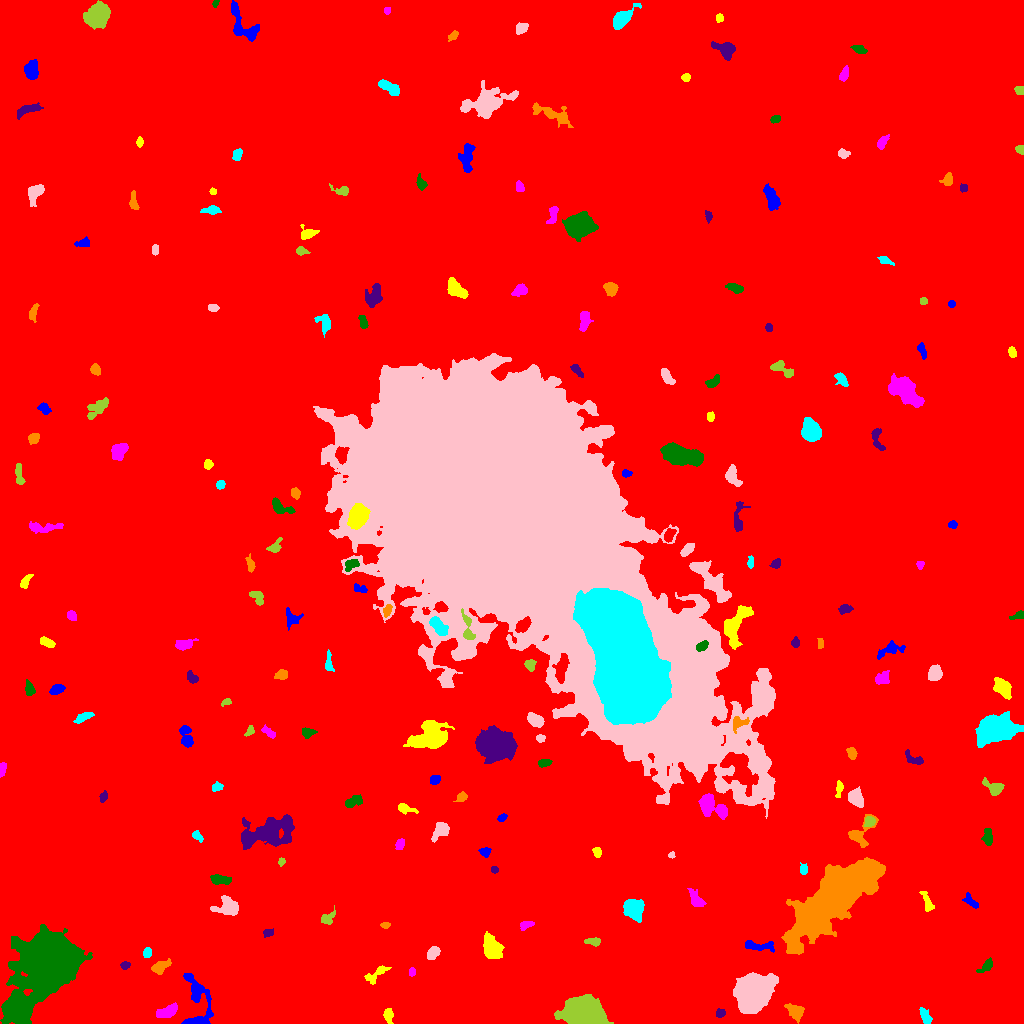

The file beside this chart, header and first rows:
ID, X, Y, A, B, theta, total_flux, mu_max, mu_median, mu_mean, R_fwhm, R_e, R10, R90, x_start, x_end, y_start, y_end, area, greylevel
0, 516, 501.1, 301.9, 298.5, -0.4562, 2186809, 17.0, 2.0, 2.419, 55.21, 239.7, 90.81, 394.5, 0, 1023, 0, 1023, 903838, 2.419
1, 195.5, 1.222, 4.812, 1.165, 0.05142, 662.0, 18.0, 6.0, 6.896, 3.29, 2.764, 0.9772, 4.549, 184, 205, 0, 5, 96, 17.9
2, 388.6, 8.065, 3.783, 2.281, -1.519, 232.0, 4.0, 2.0, 1.856, 5.078, 3.613, 1.262, 5.499, 383, 393, 0, 15, 125, 8.856
3, 168.5, 12.22, 5.382, 2.411, 0.4773, 756.0, 9.0, 3.0, 3.316, 4.787, 4.26, 1.693, 6.864, 156, 177, 6, 21, 228, 10.32
4, 16.3, 14.79, 4.78, 4.548, 0.03225, 15887, 95.0, 26.0, 33.24, 6.482, 5.863, 2.326, 9.723, 4, 29, 3, 28, 478, 49.24
5, 720.5, 10.44, 2.47, 2.07, 0.3759, 169.0, 4.0, 2.0, 2.139, 4.146, 2.764, 1.128, 4.26, 716, 725, 6, 15, 79, 9.139
6, 796.1, 11.01, 4.454, 3.109, -0.8604, 522.0, 7.0, 2.0, 2.33, 3.868, 4.146, 1.493, 7.047, 784, 804, 0, 20, 224, 10.33
7, 925.7, 6.548, 3.982, 2.058, -1.099, 383.0, 6.0, 2.0, 2.623, 4.754, 3.568, 1.382, 5.614, 919, 932, 0, 16, 146, 9.623
8, 753, 30.64, 8.173, 7.114, 0.9989, 31582, 81.0, 16.0, 23.32, 9.474, 9.253, 3.613, 15.93, 733, 778, 10, 51, 1354, 29.32
9, 579.9, 10.83, 8.139, 6.075, 0.02396, 27506, 74.0, 12.0, 23.65, 10.42, 8.556, 3.568, 14.08, 554, 613, 0, 29, 1163, 29.65
10, 525.6, 43.56, 5.191, 3.48, 0.2179, 1389, 10.0, 4.0, 4.314, 6.794, 5.47, 2.111, 8.406, 514, 537, 33, 51, 322, 11.31
11, 197.8, 28.14, 13.71, 5.644, -1.238, 2175, 13.0, 4.0, 4.119, 5.382, 6.817, 2.459, 11.13, 181, 213, 0, 50, 528, 10.12
12, 376.5, 49.67, 7.334, 2.516, 0.6398, 549.0, 6.0, 3.0, 2.859, 5.781, 4.37, 1.693, 6.84, 364, 391, 39, 58, 192, 8.859
13, 411.9, 51.48, 2.261, 1.507, 1.547, 149.0, 4.0, 3.0, 2.569, 3.568, 2.394, 0.9772, 3.523, 409, 415, 47, 56, 58, 11.57
14, 987.1, 57.93, 3.943, 2.059, 0.8465, 275.0, 6.0, 2.0, 2.052, 3.868, 3.038, 1.128, 5.171, 976, 992, 51, 66, 134, 9.052
15, 124.8, 58.01, 2.315, 1.795, 0.2076, 175.0, 5.0, 2.0, 2.465, 3.038, 2.585, 0.9772, 4.068, 120, 130, 54, 62, 71, 10.46
16, 160.2, 56.58, 4.973, 2.566, 0.504, 923.0, 11.0, 4.0, 4.858, 4.549, 4.334, 1.693, 6.864, 151, 171, 49, 65, 190, 10.86
17, 147.2, 70.59, 2.396, 2.008, 1.128, 385.0, 8.0, 5.0, 4.583, 4.184, 2.821, 1.128, 4.297, 143, 151, 66, 76, 84, 11.58
18, 433, 70.23, 3.854, 2.142, 0.918, 319.0, 4.0, 2.0, 2.185, 5.614, 3.7, 1.493, 5.47, 427, 440, 64, 77, 146, 10.18
19, 592.9, 81.84, 4.119, 1.915, -0.05473, 372.0, 5.0, 3.0, 3.292, 5.232, 3.613, 1.493, 5.323, 584, 600, 77, 86, 113, 9.292
20, 534.4, 69.16, 3.302, 1.396, -1.541, 87.0, 2.0, 1.0, 0.8447, 4.549, 2.585, 1.128, 4.222, 530, 538, 64, 78, 103, 8.845
21, 758.1, 77.51, 8.621, 2.327, -0.08469, 659.0, 6.0, 3.0, 2.955, 6.604, 4.82, 1.784, 7.421, 745, 774, 71, 83, 223, 11.96
22, 492.1, 75.57, 5.889, 3.8, -1.07, 3360, 20.0, 8.0, 8.421, 7.203, 5.971, 2.326, 9.373, 483, 504, 65, 92, 399, 14.42
23, 525.8, 98.59, 3.476, 1.887, 0.3157, 216.0, 4.0, 2.0, 2.077, 4.618, 3.141, 1.262, 4.951, 520, 534, 93, 102, 104, 9.077
24, 49.13, 61.08, 14.98, 11.18, 0.9345, 95374, 147.0, 10.0, 22.89, 10.14, 13.15, 4.687, 26.18, 0, 92, 0, 99, 4166, 28.89
25, 267.9, 90.61, 2.513, 1.778, 0.2655, 151.0, 4.0, 2.0, 1.887, 3.742, 2.646, 0.9772, 4.184, 263, 273, 86, 95, 80, 8.887
26, 385.3, 98.58, 2.335, 1.322, 0.05087, 144.0, 5.0, 2.0, 2.483, 2.932, 2.257, 0.7979, 3.523, 380, 390, 95, 101, 58, 9.483
27, 633.4, 114.4, 4.936, 4.326, -0.9211, 3195, 18.0, 7.0, 8.364, 7.269, 5.809, 2.326, 9.236, 623, 644, 101, 124, 382, 14.36
28, 227.6, 116.6, 6.223, 4.651, -0.1367, 596.0, 5.0, 2.0, 1.748, 4.754, 5.499, 2.111, 8.813, 210, 238, 108, 128, 341, 8.748
29, 327.7, 105.2, 4.421, 2.723, 0.7253, 205.0, 3.0, 1.0, 1.454, 4.297, 3.568, 1.382, 5.754, 321, 335, 99, 118, 141, 8.454
30, 575.7, 109.6, 2.048, 1.814, -0.4303, 193.0, 7.0, 2.0, 2.681, 2.706, 2.394, 0.7979, 3.909, 571, 580, 105, 114, 72, 9.681
31, 971.1, 121.6, 4.513, 2.019, -0.7505, 210.0, 4.0, 1.0, 1.628, 4.406, 3.338, 1.262, 5.47, 962, 978, 115, 131, 129, 8.628
32, 927.7, 120.2, 5.815, 1.961, -1.203, 211.0, 4.0, 1.0, 1.388, 3.909, 3.385, 1.262, 5.89, 919, 934, 112, 132, 152, 8.388
33, 696.4, 123.5, 5.367, 2.621, -0.9317, 377.0, 5.0, 2.0, 1.923, 4.334, 4.222, 1.596, 6.77, 687, 706, 117, 135, 196, 8.923
34, 219.7, 143.9, 5.118, 2.033, -0.121, 419.0, 6.0, 2.0, 2.315, 4.853, 3.868, 1.382, 6.129, 210, 231, 139, 149, 181, 10.31
35, 494.2, 153.7, 1.722, 1.62, -0.4118, 123.0, 5.0, 2.0, 2.365, 2.706, 2.111, 0.7979, 3.385, 491, 498, 150, 157, 52, 9.365
36, 833.3, 124.8, 22.55, 7.742, 0.7129, 77966, 92.0, 9.0, 18.22, 12.74, 14.86, 5.528, 27.61, 781, 885, 69, 166, 4278, 24.22
37, 803.5, 153.9, 2.667, 1.919, -1.487, 162.0, 4.0, 2.0, 1.976, 4.068, 2.821, 1.128, 4.478, 800, 807, 149, 161, 82, 8.976
38, 671.7, 168, 1.464, 1.263, -0.6543, 75.0, 7.0, 1.5, 1.786, 1.382, 1.596, 0.5642, 2.585, 668, 675, 165, 172, 42, 9.786
39, 281.3, 161.8, 2.031, 1.508, 1.312, 175.0, 8.0, 3.0, 3.302, 2.646, 2.111, 0.7979, 3.478, 278, 285, 157, 166, 53, 11.3
40, 728.3, 179, 4.183, 2.559, -1.445, 514.0, 6.0, 3.0, 3.274, 5.698, 3.949, 1.596, 6.103, 723, 736, 169, 188, 157, 13.27
41, 485.1, 171.7, 2.544, 2.314, 0.1594, 383.0, 8.0, 4.0, 3.99, 3.989, 2.985, 1.128, 4.754, 478, 491, 166, 176, 96, 9.99
42, 597, 171.3, 2.643, 1.796, -1.414, 192.0, 4.0, 3.0, 2.313, 4.334, 2.821, 1.128, 4.184, 592, 601, 166, 176, 83, 9.313
43, 400.2, 179.6, 2.761, 1.914, 1.145, 298.0, 7.0, 3.0, 3.17, 3.432, 2.877, 1.128, 4.618, 395, 404, 174, 185, 94, 11.17
44, 987.6, 185.7, 4.109, 2.106, -1.483, 248.0, 4.0, 1.0, 1.642, 4.687, 3.478, 1.382, 5.836, 981, 992, 178, 195, 151, 8.642
45, 269.1, 192.1, 12.7, 6.009, 0.2477, 6554, 23.0, 4.0, 5.79, 6.58, 8.722, 3.038, 15.92, 241, 294, 174, 209, 1132, 11.79
46, 858.1, 188.9, 7.29, 4.628, 0.8042, 1237, 16.0, 3.0, 4.137, 4.37, 4.184, 1.596, 7.777, 848, 878, 176, 209, 299, 11.14
47, 197.3, 187.3, 3.239, 1.787, -0.7932, 186.0, 4.0, 2.0, 2.044, 4.184, 2.877, 1.128, 4.514, 192, 203, 181, 193, 91, 9.044
48, 441.1, 193.9, 4.468, 3.143, 0.9146, 792.0, 9.0, 3.0, 3.489, 4.583, 4.222, 1.693, 6.979, 431, 449, 181, 201, 227, 10.49
49, 869.1, 201.7, 2.692, 2.269, 0.47, 346.0, 7.0, 3.0, 3.264, 3.989, 3.141, 1.262, 4.82, 864, 875, 197, 207, 106, 14.26
50, 9.373, 214.4, 8.962, 5.082, -1.566, 2727, 12.0, 5.0, 5.031, 8.234, 7.159, 2.764, 11.31, 0, 21, 185, 229, 542, 11.03
51, 501.8, 205.6, 2.399, 1.602, 0.7131, 147.0, 4.0, 2.0, 2.194, 3.827, 2.523, 0.9772, 3.868, 497, 507, 202, 210, 67, 9.194
52, 404.2, 215.3, 4.665, 2.083, -0.2651, 237.0, 4.0, 1.0, 1.73, 4.37, 3.241, 1.262, 5.557, 398, 418, 209, 220, 137, 8.73
53, 712.1, 217.2, 9.125, 4.462, -0.5462, 1704, 10.0, 4.0, 3.944, 6.864, 6.358, 2.459, 10.12, 698, 727, 204, 230, 432, 11.94
54, 352.5, 221.6, 4.655, 2.233, 0.3945, 386.0, 6.0, 2.0, 2.298, 4.146, 3.613, 1.382, 6.129, 345, 362, 216, 229, 168, 9.298
55, 103.1, 226.4, 2.876, 1.68, 1.258, 167.0, 5.0, 2.0, 2.141, 2.646, 2.646, 0.9772, 4.222, 99, 107, 221, 233, 78, 9.141
56, 461.8, 226.5, 2.566, 1.997, 0.4835, 195.0, 5.0, 2.0, 2.053, 3.241, 2.764, 0.9772, 4.583, 453, 467, 222, 232, 95, 9.053
57, 217.3, 236.8, 2.837, 1.928, 0.3961, 130.0, 4.0, 1.0, 1.461, 3.656, 2.821, 0.9772, 4.37, 212, 223, 232, 242, 89, 8.461
58, 855.8, 225.3, 3.874, 2.992, -0.8402, 1802, 21.0, 6.0, 7.571, 4.82, 4.26, 1.693, 6.887, 848, 863, 216, 237, 238, 14.57
59, 993.6, 236.1, 5.488, 3.055, -0.5181, 508.0, 5.0, 2.0, 2.442, 5.499, 4.184, 1.784, 6.604, 982, 1004, 228, 246, 208, 9.442
... 155 more rows
